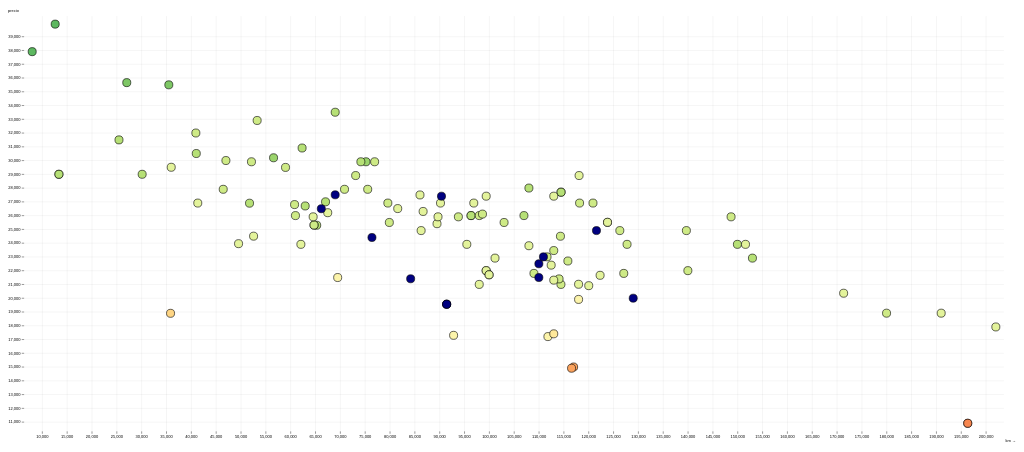
D3 v7 page, settled after 360 driven frames (6 s of simulated time); the page loaded 1 data file(s).


        // <![CDATA[

        var myColor = d3.scaleSequential()
            .interpolator(d3.interpolateRdYlGn)
            .domain([2005, 2026])

        // Copyright 2021 Observable, Inc.
        // Released under the ISC license.
        // https://observablehq.com/@d3/scatterplot
        function Scatterplot(data, {
            x = ([x]) => x, // given d in data, returns the (quantitative) x-value
            y = ([, y]) => y, // given d in data, returns the (quantitative) y-value
            r = 3, // (fixed) radius of dots, in pixels
            title, // given d in data, returns the title
            marginTop = 20, // top margin, in pixels
            marginRight = 30, // right margin, in pixels
            marginBottom = 30, // bottom margin, in pixels
            marginLeft = 40, // left margin, in pixels
            inset = r * 2, // inset the default range, in pixels
            insetTop = inset, // inset the default y-range
            insetRight = inset, // inset the default x-range
            insetBottom = inset, // inset the default y-range
            insetLeft = inset, // inset the default x-range
            width = 640, // outer width, in pixels
            height = 400, // outer height, in pixels
            xType = d3.scaleLinear, // type of x-scale
            xDomain, // [xmin, xmax]
            xRange = [marginLeft + insetLeft, width - marginRight - insetRight], // [left, right]
            yType = d3.scaleLinear, // type of y-scale
            yDomain, // [ymin, ymax]
            yRange = [height - marginBottom - insetBottom, marginTop + insetTop], // [bottom, top]
            xLabel, // a label for the x-axis
            yLabel, // a label for the y-axis
            xFormat, // a format specifier string for the x-axis
            yFormat, // a format specifier string for the y-axis
            fill = "none", // fill color for dots
            stroke = "currentColor", // stroke color for the dots
            strokeWidth = 1.5, // stroke width for dots
            halo = "#fff", // color of label halo 
            haloWidth = 3 // padding around the labels
        } = {}) {
            // Compute values.
            const X = d3.map(data, x);
            const Y = d3.map(data, y);
            const T = title == null ? null : d3.map(data, title);
            const I = d3.range(X.length).filter(i => !isNaN(X[i]) && !isNaN(Y[i]));

            // Compute default domains.
            if (xDomain === undefined) xDomain = d3.extent(X);
            if (yDomain === undefined) yDomain = d3.extent(Y);

            // Construct scales and axes.
            const xScale = xType(xDomain, xRange);
            const yScale = yType(yDomain, yRange);
            const xAxis = d3.axisBottom(xScale).ticks(width / 80, xFormat);
            const yAxis = d3.axisLeft(yScale).ticks(height / 50, yFormat);

            const svg = d3.create("svg")
                .attr("width", width)
                .attr("height", height)
                .attr("viewBox", [0, 0, width, height])
                .attr("style", "max-width: 100%; height: auto; height: intrinsic;");

            svg.append("g")
                .attr("transform", `translate(0,${height - marginBottom})`)
                .call(xAxis)
                .call(g => g.select(".domain").remove())
                .call(g => g.selectAll(".tick line").clone()
                    .attr("y2", marginTop + marginBottom - height)
                    .attr("stroke-opacity", 0.1))
                .call(g => g.append("text")
                    .attr("x", width)
                    .attr("y", marginBottom - 4)
                    .attr("fill", "currentColor")
                    .attr("text-anchor", "end")
                    .text(xLabel));

            svg.append("g")
                .attr("transform", `translate(${marginLeft},0)`)
                .call(yAxis)
                .call(g => g.select(".domain").remove())
                .call(g => g.selectAll(".tick line").clone()
                    .attr("x2", width - marginLeft - marginRight)
                    .attr("stroke-opacity", 0.1))
                .call(g => g.append("text")
                    .attr("x", -marginLeft)
                    .attr("y", 10)
                    .attr("fill", "currentColor")
                    .attr("text-anchor", "start")
                    .text(yLabel));

            if (T) svg.append("g")
                .attr("font-family", "sans-serif")
                .attr("font-size", 10)
                .attr("stroke-linejoin", "round")
                .attr("stroke-linecap", "round")
                .selectAll("text")
                .data(I)
                .join("text")
                .attr("dx", 7)
                .attr("dy", "0.35em")
                .attr("x", i => xScale(X[i]))
                .attr("y", i => yScale(Y[i]))
                .text(i => T[i])
                .call(text => text.clone(true))
                .attr("fill", "none")
                .attr("stroke", halo)
                .attr("stroke-width", haloWidth);

            svg.append("g")
                .attr("fill", fill)
                .attr("stroke", stroke)
                .attr("stroke-width", strokeWidth)
                .selectAll("circle")
                .data(I)
                .join("circle")
                .attr("cx", i => xScale(X[i]))
                .attr("cy", i => yScale(Y[i]))
                .attr("href", i => data[i].url)
                .attr("img", i => data[i].img)
                .attr("r", r)
                .attr("fill", i => data[i].year == 2016 ? "navy" : myColor(data[i].year))
                .on("click", (x) => { _url = "https://coches.net" + x.target.getAttribute("href"); console.log(_url); window.open(_url, "cochesnet", "noreferrer"); })
                .on("mouseover", (x) => {
                    d3.select("#see").attr("src", x.target.getAttribute("img"));
                    d3.select("#tooltip")
                        .style("left", d3.mouse(this)[0] + "px")
                        .style("top", d3.mouse(this)[1] + "px");
                })
                ;

            return svg.node();
        }
        function loaded() {
            d = d3.json("x1.json").then(
                (data) => {
                    console.log(data)
                    sp = Scatterplot(data, { x: d => d.km, y: d => d.price, width: 2500, xLabel: "km →", yLabel: "precio", height: 1080, r: 10, fill: "none" });
                    d3.select("#something").append(() => sp);

                }
            )
        }



        // ]]>
    

### data: x1.json
[
 {
  "bodyTypeId": 6.0,
  "financedPrice": null,
  "fuelType": "Diésel",
  "fuelTypeId": 1,
  "hasWarranty": true,
  "id": "52806347",
  "img": "https://a.ccdn.es/cnet/2022/08/25/528063…",
  "includesTaxes": true,
  "isCertified": true,
  "isFinanced": false,
  "isUrgent": false,
  "isProfessional": true,
  "isUrlSemantic": true,
  "km": 8000,
  "location": {
   "provinceIds": [
    28
   ],
   "mainProvince": "Madrid",
   "mainProvinceId": 28
  },
  "price": 37900,
  "url": "/bmw-x1-sdrive18d-5p-diesel-2021-en-madr…",
  "offerType": {
   "id": 0,
   "literal": "Ocasión"
  },
  "phone": "913341016",
  "provinceId": 28,
  "publicationDate": "2022-08-25T17:20:06Z",
  "specificFuelTypeId": 1,
  "taxTypeId": 1,
  "title": "BMW X1 sDrive18d 5p.",
  "warrantyId": 4.0,
  "warrantyMonths": 24.0,
  "year": 2022,
  "isTop": null
 },
 {
  "bodyTypeId": 6.0,
  "financedPrice": 38000.0,
  "fuelType": "Diésel",
  "fuelTypeId": 1,
  "hasWarranty": true,
  "id": "52734951",
  "img": "https://a.ccdn.es/cnet/2022/08/16/527349…",
  "includesTaxes": true,
  "isCertified": true,
  "isFinanced": true,
  "isUrgent": false,
  "isProfessional": true,
  "isUrlSemantic": true,
  "km": 12630,
  "location": {
   "provinceIds": [
    28
   ],
   "mainProvince": "Madrid",
   "mainProvinceId": 28
  },
  "price": 39900,
  "url": "/bmw-x1-sdrive18d-5p-diesel-2022-en-madr…",
  "offerType": {
   "id": 0,
   "literal": "Ocasión"
  },
  "phone": "913341016",
  "provinceId": 28,
  "publicationDate": "2022-08-16T12:04:40Z",
  "specificFuelTypeId": 1,
  "taxTypeId": 1,
  "title": "BMW X1 sDrive18d 5p.",
  "warrantyId": 4.0,
  "warrantyMonths": 24.0,
  "year": 2022,
  "isTop": null
 },
 {
  "bodyTypeId": 6.0,
  "financedPrice": 35490.0,
  "fuelType": "Diésel",
  "fuelTypeId": 1,
  "hasWarranty": true,
  "id": "52788396",
  "img": "https://a.ccdn.es/cnet/2022/08/23/527883…",
  "includesTaxes": true,
  "isCertified": false,
  "isFinanced": true,
  "isUrgent": false,
  "isProfessional": true,
  "isUrlSemantic": true,
  "km": 35504,
  "location": {
   "provinceIds": [
    28
   ],
   "mainProvince": "Madrid",
   "mainProvinceId": 28
  },
  "price": 35490,
  "url": "/bmw-x1-sdrive18d-5p-diesel-2021-en-madr…",
  "offerType": {
   "id": 0,
   "literal": "Ocasión"
  },
  "phone": "913341034",
  "provinceId": 28,
  "publicationDate": "2022-08-23T16:48:40Z",
  "specificFuelTypeId": 1,
  "taxTypeId": 1,
  "title": "BMW X1 sDrive18d 5p.",
  "warrantyId": 2.0,
  "warrantyMonths": 12.0,
  "year": 2021,
  "isTop": null
 },
 {
  "bodyTypeId": 6.0,
  "financedPrice": 32409.0,
  "fuelType": "Diésel",
  "fuelTypeId": 1,
  "hasWarranty": true,
  "id": "52779879",
  "img": "https://a.ccdn.es/cnet/2022/08/22/527798…",
  "includesTaxes": true,
  "isCertified": false,
  "isFinanced": true,
  "isUrgent": false,
  "isProfessional": true,
  "isUrlSemantic": true,
  "km": 27037,
  "location": {
   "provinceIds": [
    28
   ],
   "mainProvince": "Madrid",
   "mainProvinceId": 28
  },
  "price": 35650,
  "url": "/bmw-x1-sdrive18d-5p-diesel-2020-en-madr…",
  "offerType": {
   "id": 0,
   "literal": "Ocasión"
  },
  "phone": "918227604",
  "provinceId": 28,
  "publicationDate": "2022-08-22T17:01:10Z",
  "specificFuelTypeId": 1,
  "taxTypeId": 1,
  "title": "BMW X1 sDrive18d 5p.",
  "warrantyId": 2.0,
  "warrantyMonths": 12.0,
  "year": 2021,
  "isTop": null
 },
 {
  "bodyTypeId": 6.0,
  "financedPrice": null,
  "fuelType": "Diésel",
  "fuelTypeId": 1,
  "hasWarranty": true,
  "id": "52332524",
  "img": "https://a.ccdn.es/cnet/2022/06/23/523325…",
  "includesTaxes": true,
  "isCertified": true,
  "isFinanced": false,
  "isUrgent": false,
  "isProfessional": true,
  "isUrlSemantic": true,
  "km": 75203,
  "location": {
   "provinceIds": [
    28
   ],
   "mainProvince": "Madrid",
   "mainProvinceId": 28
  },
  "price": 29900,
  "url": "/bmw-x1-sdrive18d-5p-diesel-2018-en-madr…",
  "offerType": {
   "id": 0,
   "literal": "Ocasión"
  },
  "phone": "919041152",
  "provinceId": 28,
  "publicationDate": "2022-08-20T18:51:03Z",
  "specificFuelTypeId": 1,
  "taxTypeId": 1,
  "title": "BMW X1 sDrive18d 5p.",
  "warrantyId": 2.0,
  "warrantyMonths": 12.0,
  "year": 2020,
  "isTop": null
 },
 {
  "bodyTypeId": 6.0,
  "financedPrice": 27490.0,
  "fuelType": "Diésel",
  "fuelTypeId": 1,
  "hasWarranty": true,
  "id": "52741788",
  "img": "https://a.ccdn.es/cnet/2022/08/17/527417…",
  "includesTaxes": true,
  "isCertified": false,
  "isFinanced": true,
  "isUrgent": false,
  "isProfessional": true,
  "isUrlSemantic": true,
  "km": 56591,
  "location": {
   "provinceIds": [
    28
   ],
   "mainProvince": "Madrid",
   "mainProvinceId": 28
  },
  "price": 30190,
  "url": "/bmw-x1-sdrive18da-business-5p-diesel-20…",
  "offerType": {
   "id": 0,
   "literal": "Ocasión"
  },
  "phone": "911438320",
  "provinceId": 28,
  "publicationDate": "2022-08-17T10:38:49Z",
  "specificFuelTypeId": 1,
  "taxTypeId": 1,
  "title": "BMW X1 sDrive18dA Business 5p.",
  "warrantyId": 2.0,
  "warrantyMonths": 12.0,
  "year": 2020,
  "isTop": null
 },
 {
  "bodyTypeId": 6.0,
  "financedPrice": 26690.0,
  "fuelType": "Diésel",
  "fuelTypeId": 1,
  "hasWarranty": true,
  "id": "52735786",
  "img": "https://a.ccdn.es/cnet/2022/08/16/527357…",
  "includesTaxes": true,
  "isCertified": false,
  "isFinanced": true,
  "isUrgent": false,
  "isProfessional": true,
  "isUrlSemantic": true,
  "km": 114471,
  "location": {
   "provinceIds": [
    28,
    8,
    46
   ],
   "mainProvince": "Madrid",
   "mainProvinceId": 28
  },
  "price": 27690,
  "url": "/bmw-x1-sdrive18d-5p-diesel-2019-en-madr…",
  "offerType": {
   "id": 0,
   "literal": "Ocasión"
  },
  "phone": "911088543",
  "provinceId": 28,
  "publicationDate": "2022-08-21T19:12:45Z",
  "specificFuelTypeId": 1,
  "taxTypeId": 1,
  "title": "BMW X1 sDrive18d 5p.",
  "warrantyId": 2.0,
  "warrantyMonths": 12.0,
  "year": 2019,
  "isTop": null
 },
 {
  "bodyTypeId": 6.0,
  "financedPrice": 27090.0,
  "fuelType": "Diésel",
  "fuelTypeId": 1,
  "hasWarranty": true,
  "id": "52635838",
  "img": "https://a.ccdn.es/cnet/2022/08/01/526358…",
  "includesTaxes": true,
  "isCertified": false,
… [head cut at 6 KiB]